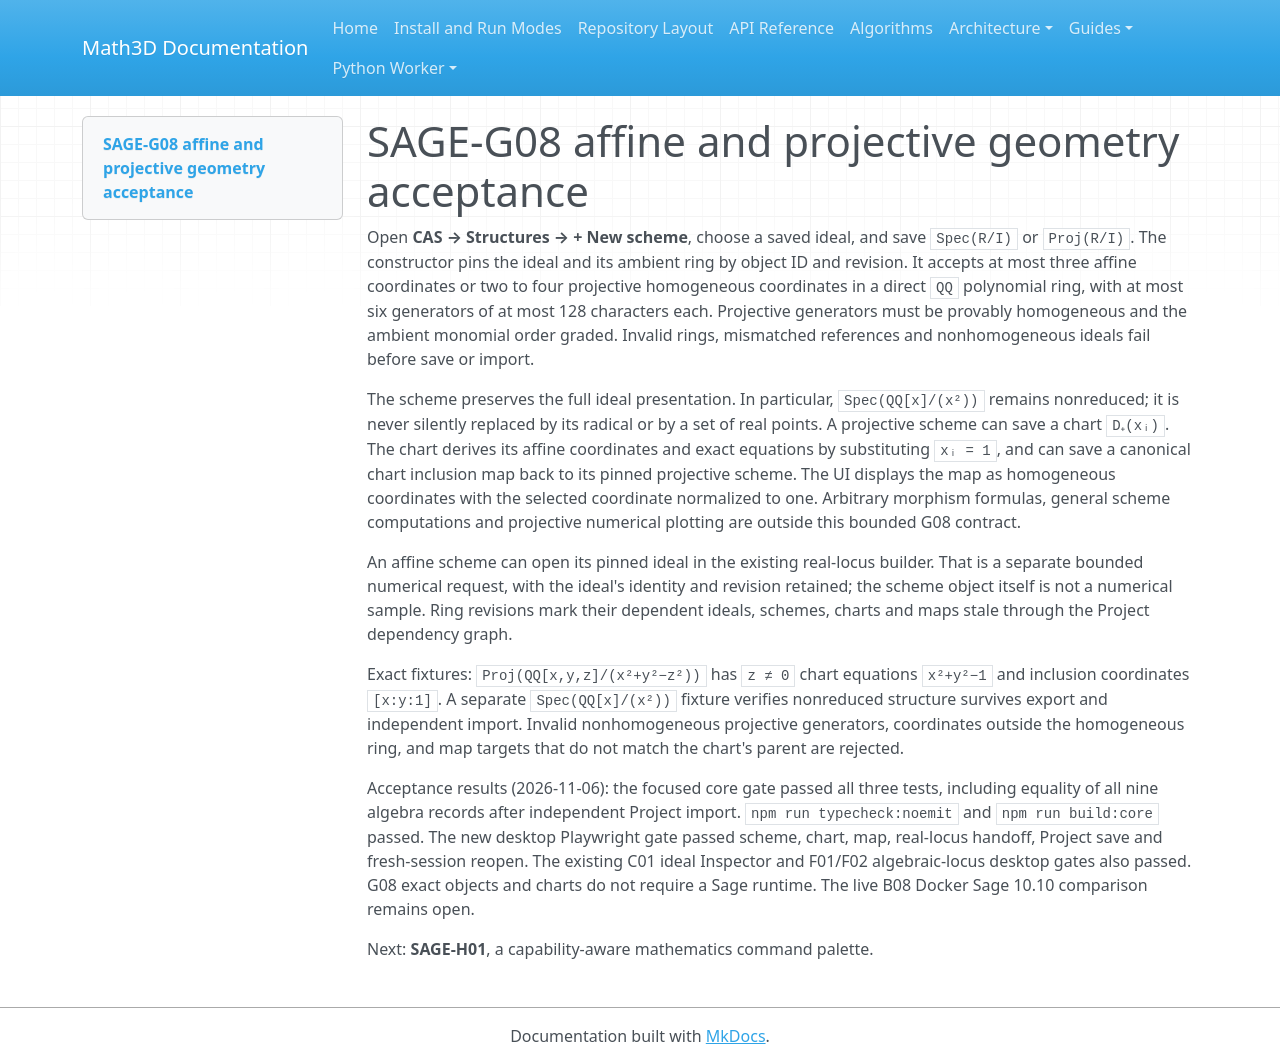

repository: expert10000/Math3D · page: evidence/sage-g08-schemes-charts-2026-11-06/index.html · generator: mkdocs

# SAGE-G08 affine and projective geometry acceptance

Open **CAS → Structures → + New scheme**, choose a saved ideal, and save `Spec(R/I)` or `Proj(R/I)`. The constructor pins the ideal and its ambient ring by object ID and revision. It accepts at most three affine coordinates or two to four projective homogeneous coordinates in a direct `QQ` polynomial ring, with at most six generators of at most 128 characters each. Projective generators must be provably homogeneous and the ambient monomial order graded. Invalid rings, mismatched references and nonhomogeneous ideals fail before save or import.

The scheme preserves the full ideal presentation. In particular, `Spec(QQ[x]/(x²))` remains nonreduced; it is never silently replaced by its radical or by a set of real points. A projective scheme can save a chart `D₊(xᵢ)`. The chart derives its affine coordinates and exact equations by substituting `xᵢ = 1`, and can save a canonical chart inclusion map back to its pinned projective scheme. The UI displays the map as homogeneous coordinates with the selected coordinate normalized to one. Arbitrary morphism formulas, general scheme computations and projective numerical plotting are outside this bounded G08 contract.

An affine scheme can open its pinned ideal in the existing real-locus builder. That is a separate bounded numerical request, with the ideal's identity and revision retained; the scheme object itself is not a numerical sample. Ring revisions mark their dependent ideals, schemes, charts and maps stale through the Project dependency graph.

Exact fixtures: `Proj(QQ[x,y,z]/(x²+y²−z²))` has `z ≠ 0` chart equations `x²+y²−1` and inclusion coordinates `[x:y:1]`. A separate `Spec(QQ[x]/(x²))` fixture verifies nonreduced structure survives export and independent import. Invalid nonhomogeneous projective generators, coordinates outside the homogeneous ring, and map targets that do not match the chart's parent are rejected.

Acceptance results (2026-11-06): the focused core gate passed all three tests, including equality of all nine algebra records after independent Project import. `npm run typecheck:noemit` and `npm run build:core` passed. The new desktop Playwright gate passed scheme, chart, map, real-locus handoff, Project save and fresh-session reopen. The existing C01 ideal Inspector and F01/F02 algebraic-locus desktop gates also passed. G08 exact objects and charts do not require a Sage runtime. The live B08 Docker Sage 10.10 comparison remains open.

Next: **SAGE-H01**, a capability-aware mathematics command palette.
